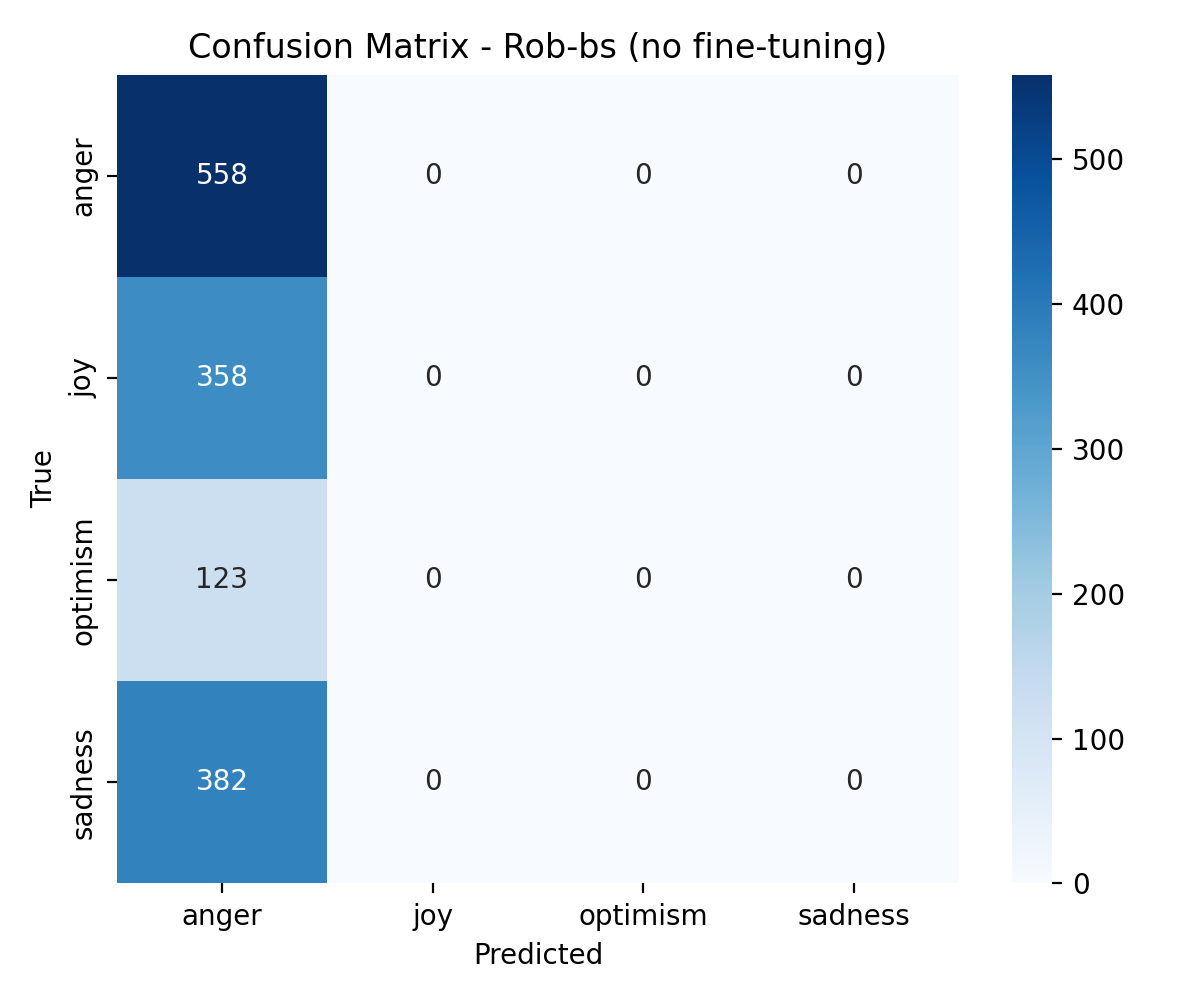

The table this chart was drawn from, first rows:
, anger, joy, optimism, sadness
anger, 558, 0, 0, 0
joy, 358, 0, 0, 0
optimism, 123, 0, 0, 0
sadness, 382, 0, 0, 0
